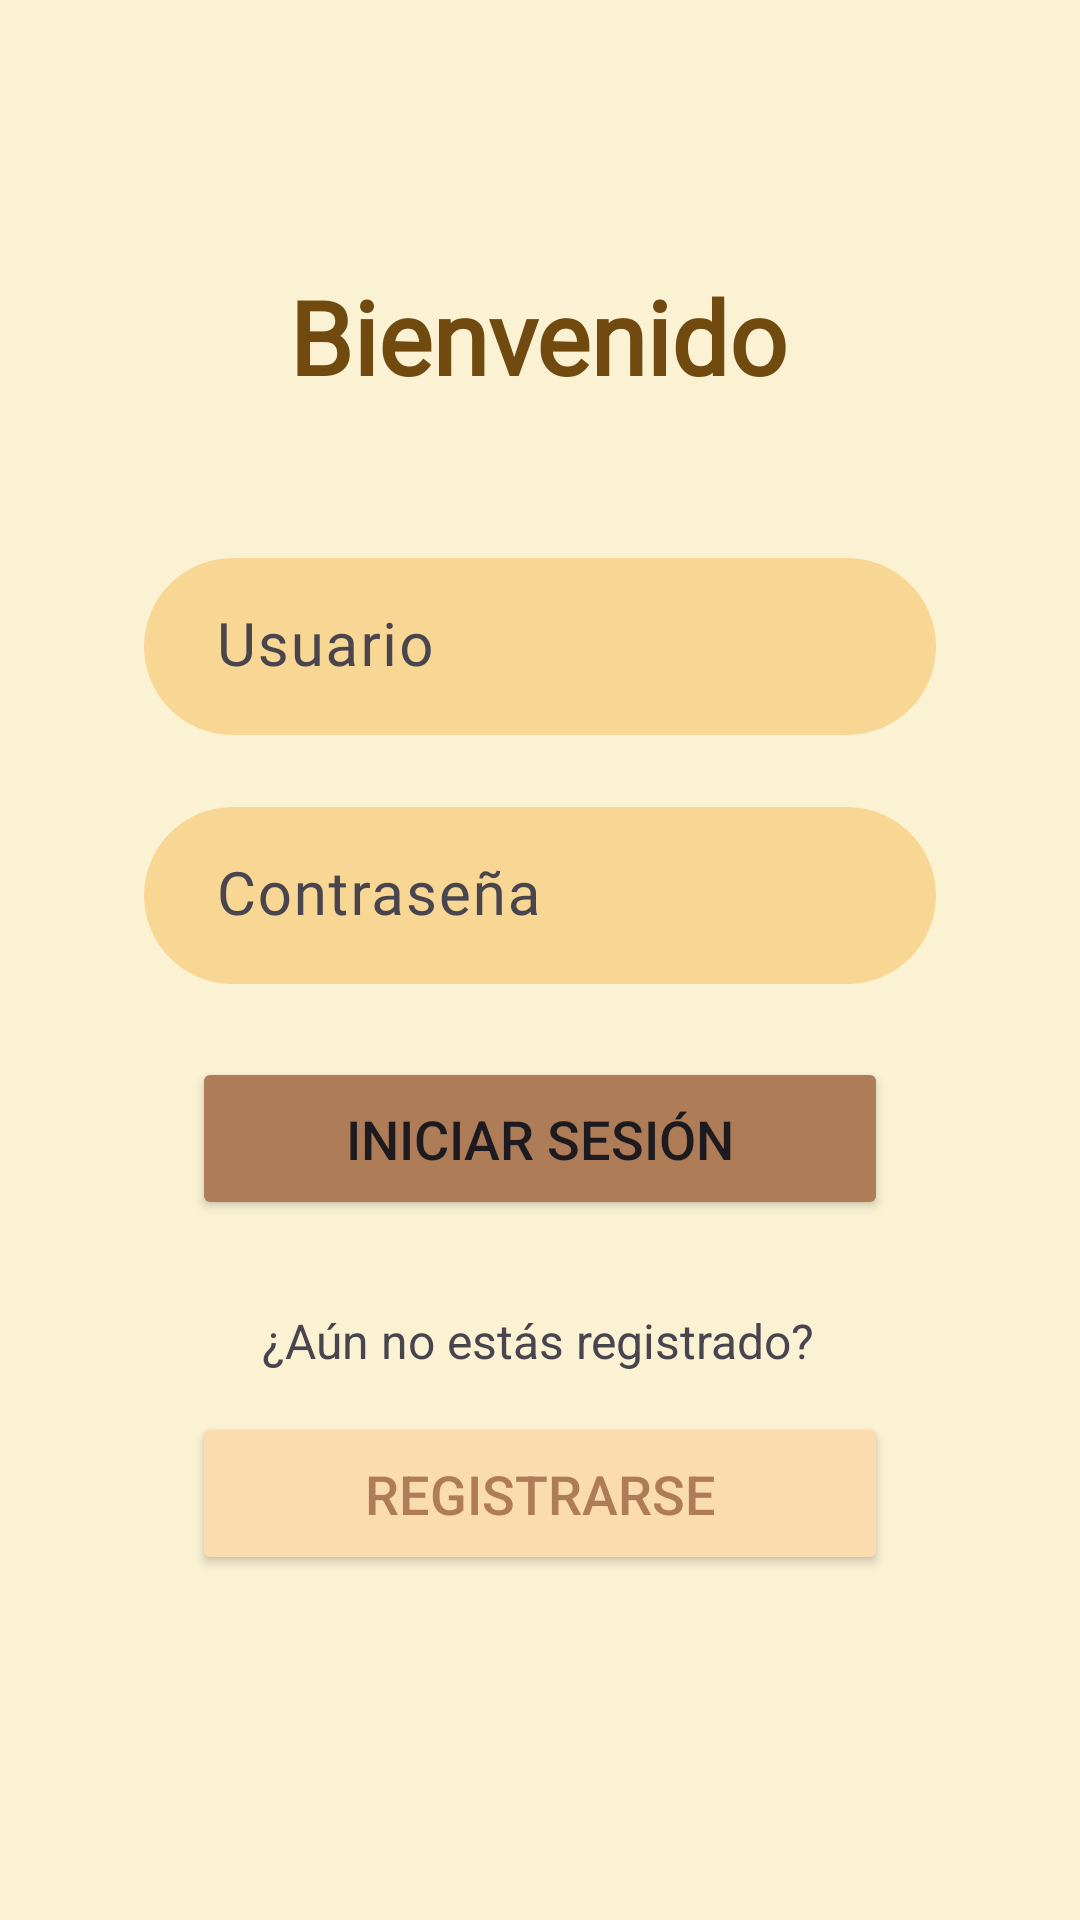

Reconstruct the res/layout file that produces this screen, plus the resources it refers to.
<!-- AndroidManifest.xml: application theme Theme.UD3_AppIdeas -->
<!-- res/layout/fragment_login.xml -->
<?xml version="1.0" encoding="utf-8"?>
<androidx.constraintlayout.widget.ConstraintLayout xmlns:android="http://schemas.android.com/apk/res/android"
    xmlns:app="http://schemas.android.com/apk/res-auto"
    xmlns:tools="http://schemas.android.com/tools"
    android:layout_width="match_parent"
    android:layout_height="match_parent"
    android:background="#FFFFFF"
    android:backgroundTint="@color/bg_color"
    tools:context=".initial_activity.LoginFragment">

    <TextView
        android:id="@+id/tv_welcome"
        android:layout_width="wrap_content"
        android:layout_height="wrap_content"
        android:fontFamily="@font/roboto"
        android:text="@string/tv_welcome"
        android:textColor="#714A0F"
        android:textSize="34sp"
        android:textStyle="bold"
        app:layout_constraintBottom_toTopOf="@+id/til_username"
        app:layout_constraintEnd_toEndOf="parent"
        app:layout_constraintHorizontal_bias="0.497"
        app:layout_constraintStart_toStartOf="parent"
        app:layout_constraintTop_toTopOf="parent"
        app:layout_constraintVertical_bias="0.635" />

    <com.google.android.material.textfield.TextInputLayout
        android:id="@+id/til_username"
        android:layout_width="0dp"
        android:layout_height="wrap_content"
        android:layout_marginStart="48dp"
        android:layout_marginEnd="48dp"
        app:boxBackgroundColor="#F8D693"
        app:boxBackgroundMode="filled"
        app:boxCornerRadiusBottomEnd="30dp"
        app:boxCornerRadiusBottomStart="30dp"
        app:boxCornerRadiusTopEnd="30dp"
        app:boxCornerRadiusTopStart="30dp"
        app:boxStrokeWidth="0dp"
        app:boxStrokeWidthFocused="0dp"
        app:layout_constraintBottom_toBottomOf="parent"
        app:layout_constraintEnd_toEndOf="parent"
        app:layout_constraintStart_toStartOf="parent"
        app:layout_constraintTop_toTopOf="parent"
        app:layout_constraintVertical_bias="0.32">

        <com.google.android.material.textfield.TextInputEditText
            android:id="@+id/tiet_username"
            android:layout_width="match_parent"
            android:layout_height="wrap_content"
            android:backgroundTintMode="screen"
            android:fontFamily="@font/roboto"
            android:hint="@string/tiet_username_signup"
            android:paddingStart="24dp"
            android:paddingTop="16dp"
            android:paddingEnd="24dp"
            android:paddingBottom="16dp"
            android:singleLine="false"
            android:textSize="20sp"
            android:textStyle="normal" />
    </com.google.android.material.textfield.TextInputLayout>

    <com.google.android.material.textfield.TextInputLayout
        android:id="@+id/til_password"
        android:layout_width="match_parent"
        android:layout_height="wrap_content"
        android:layout_marginStart="48dp"
        android:layout_marginTop="24dp"
        android:layout_marginEnd="48dp"
        app:boxBackgroundColor="#F8D693"
        app:boxBackgroundMode="filled"
        app:boxCornerRadiusBottomEnd="30dp"
        app:boxCornerRadiusBottomStart="30dp"
        app:boxCornerRadiusTopEnd="30dp"
        app:boxCornerRadiusTopStart="30dp"
        app:boxStrokeWidth="0dp"
        app:boxStrokeWidthFocused="0dp"
        app:layout_constraintBottom_toBottomOf="parent"
        app:layout_constraintEnd_toEndOf="parent"
        app:layout_constraintStart_toStartOf="parent"
        app:layout_constraintTop_toBottomOf="@+id/til_username"
        app:layout_constraintVertical_bias="0.0">

        <com.google.android.material.textfield.TextInputEditText
            android:id="@+id/tiet_password"
            android:layout_width="match_parent"
            android:layout_height="wrap_content"
            android:backgroundTintMode="screen"
            android:fontFamily="@font/roboto"
            android:hint="@string/tiet_pass_signup"
            android:inputType="text|textPassword"
            android:paddingStart="24dp"
            android:paddingTop="16dp"
            android:paddingEnd="24dp"
            android:paddingBottom="16dp"
            android:textSize="20sp"
            android:textStyle="normal" />
    </com.google.android.material.textfield.TextInputLayout>

    <Button
        android:id="@+id/btn_login"
        android:layout_width="0dp"
        android:layout_height="wrap_content"
        android:layout_marginStart="64dp"
        android:layout_marginEnd="64dp"
        android:backgroundTint="@color/bg_btn_1"
        android:padding="15dp"
        android:text="@string/btn_login"
        android:textSize="18sp"
        app:layout_constraintBottom_toBottomOf="parent"
        app:layout_constraintEnd_toEndOf="parent"
        app:layout_constraintHorizontal_bias="0.0"
        app:layout_constraintStart_toStartOf="parent"
        app:layout_constraintTop_toBottomOf="@+id/til_password"
        app:layout_constraintVertical_bias="0.094" />

    <TextView
        android:id="@+id/tv_q_login"
        android:layout_width="wrap_content"
        android:layout_height="wrap_content"
        android:text="@string/tv_q_login"
        android:textSize="16sp"
        app:layout_constraintBottom_toBottomOf="parent"
        app:layout_constraintEnd_toEndOf="parent"
        app:layout_constraintHorizontal_bias="0.497"
        app:layout_constraintStart_toStartOf="parent"
        app:layout_constraintTop_toBottomOf="@+id/btn_login"
        app:layout_constraintVertical_bias="0.139" />

    <Button
        android:id="@+id/btn_to_signup"
        android:layout_width="0dp"
        android:layout_height="wrap_content"
        android:layout_marginStart="64dp"
        android:layout_marginEnd="64dp"
        android:backgroundTint="@color/bg_btn_2"
        android:padding="15dp"
        android:text="@string/btn_registrarse"
        android:textColor="@color/bg_btn_1"
        android:textSize="18sp"
        app:layout_constraintBottom_toBottomOf="parent"
        app:layout_constraintEnd_toEndOf="parent"
        app:layout_constraintHorizontal_bias="0.0"
        app:layout_constraintStart_toStartOf="parent"
        app:layout_constraintTop_toBottomOf="@+id/tv_q_login"
        app:layout_constraintVertical_bias="0.102" />
</androidx.constraintlayout.widget.ConstraintLayout>
<!-- resources referenced by this layout -->
<resources>
  <color name="bg_btn_1">#AE7D57</color>
  <color name="bg_btn_2">#FADCAF</color>
  <color name="bg_color">#FBF2D4</color>
  <string name="btn_login">Iniciar sesión</string>
  <string name="btn_registrarse">Registrarse</string>
  <string name="tiet_pass_signup">Contraseña</string>
  <string name="tiet_username_signup">Usuario</string>
  <string name="tv_q_login">¿Aún no estás registrado?</string>
  <string name="tv_welcome">Bienvenido</string>
  <style name="Theme.UD3_AppIdeas" parent="Base.Theme.UD3_AppIdeas" />
  <style name="Base.Theme.UD3_AppIdeas" parent="Theme.Material3.DayNight.NoActionBar">
          
          
      </style>
</resources>
